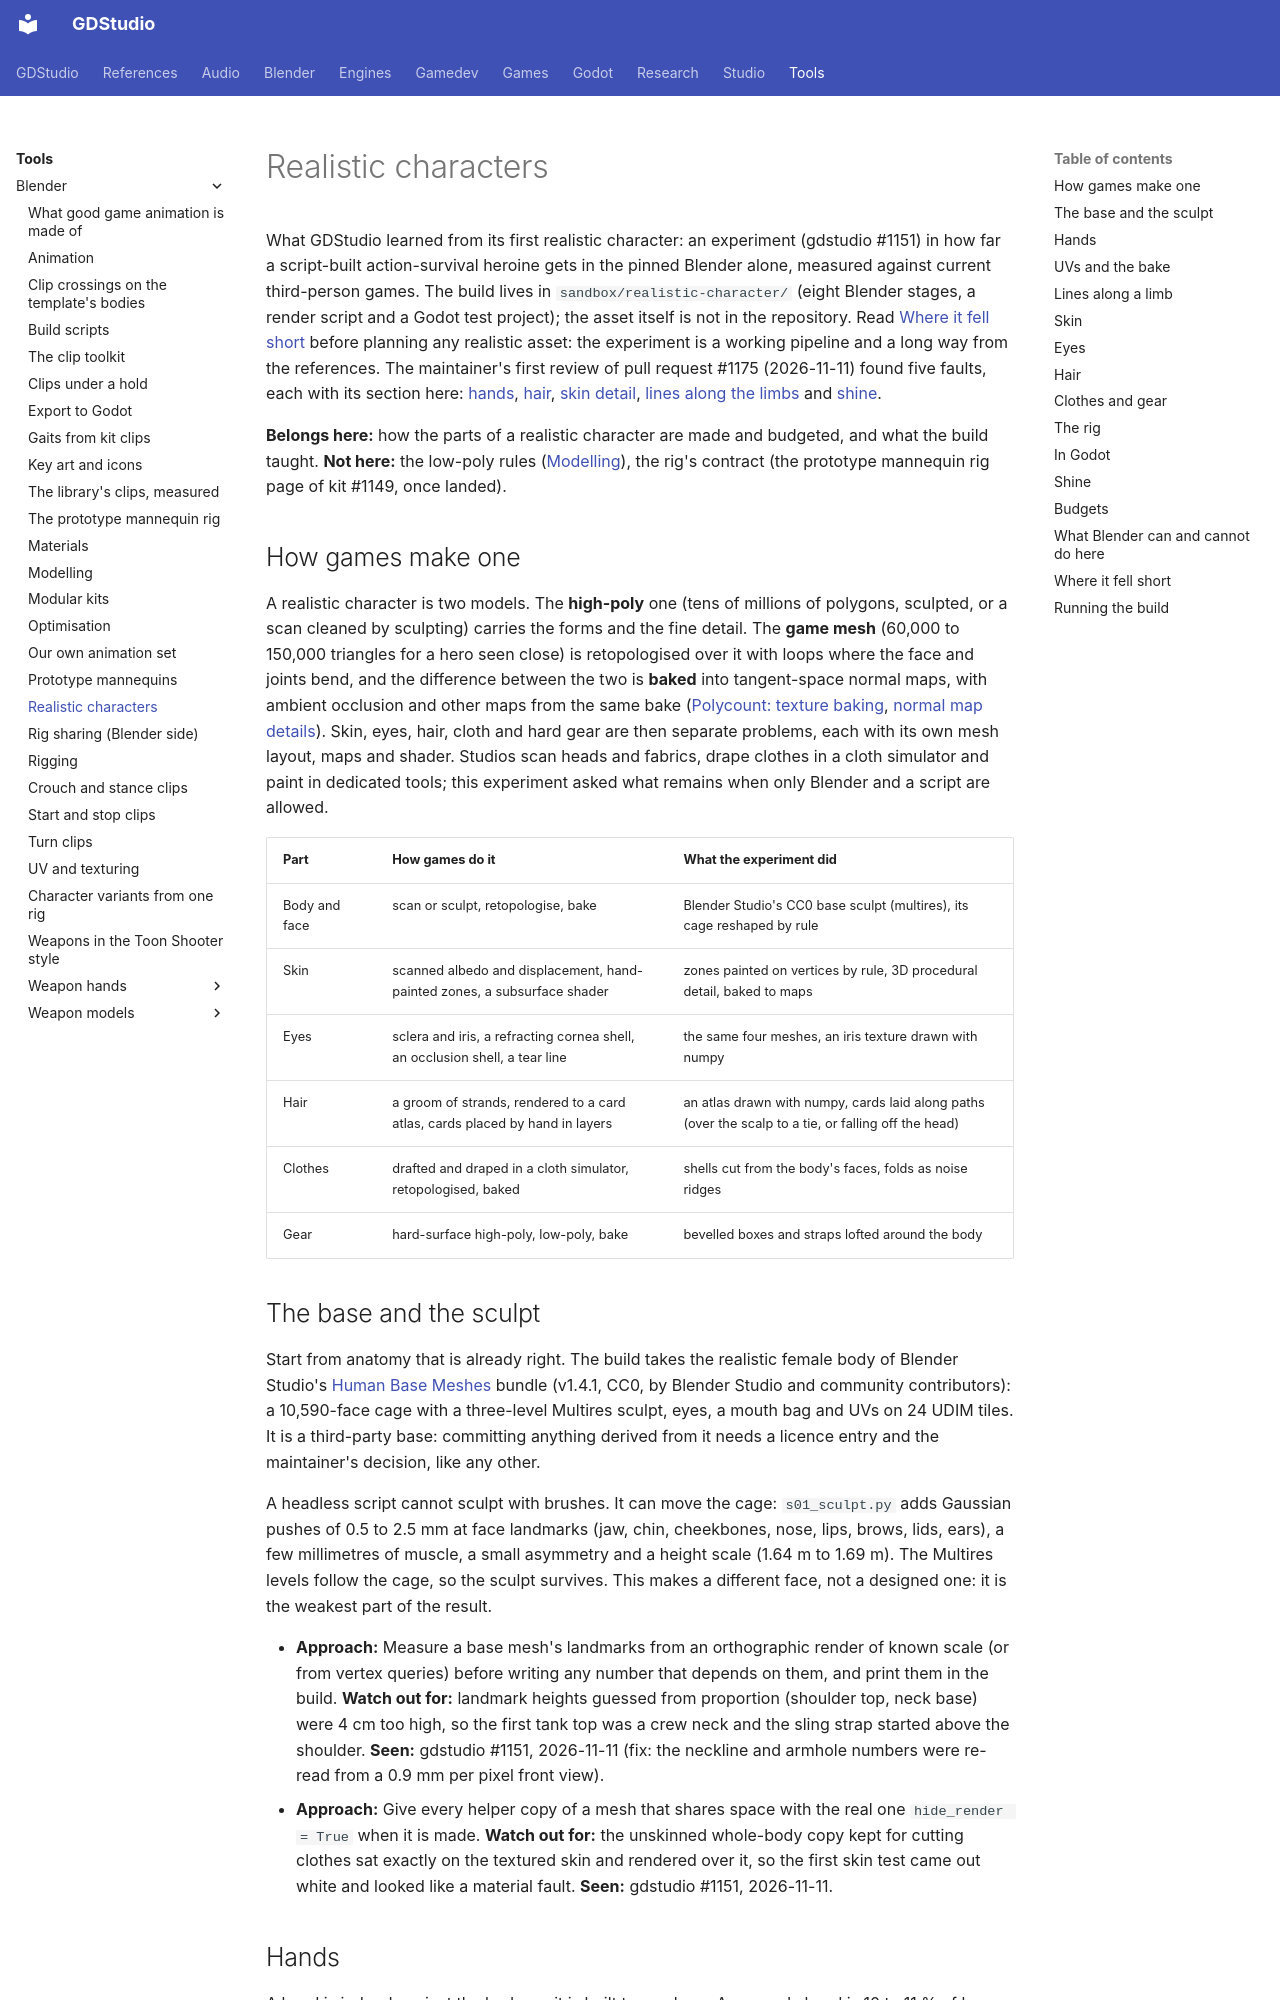

repository: Ryubara/gdstudio · page: tools/blender/realistic-characters/index.html · generator: mkdocs

# Realistic characters

<!-- new section: every Blender page is about flat-palette low-poly work; nothing held how a realistic game
character is made, what Blender and Godot can show of one, or what a first attempt reached (gdstudio #1151) -->

What GDStudio learned from its first realistic character: an experiment (gdstudio #1151) in how far a script-built
action-survival heroine gets in the pinned Blender alone, measured against current third-person games. The build
lives in `sandbox/realistic-character/` (eight Blender stages, a render script and a Godot test project); the asset
itself is not in the repository. Read [Where it fell short](#gaps) before planning any realistic asset: the
experiment is a working pipeline and a long way from the references. The maintainer's first review of pull
request #1175 (2026-11-11) found five faults, each with its section here: [hands](#hands), [hair](#hair),
[skin detail](#skin), [lines along the limbs](#limb-lines) and [shine](#shine).

**Belongs here:** how the parts of a realistic character are made and budgeted, and what the build taught.
**Not here:** the low-poly rules ([Modelling](modelling.md)), the rig's contract (the prototype mannequin rig page of
kit #1149, once landed).

## How games make one {#pipeline}

<!-- new section: the order of work for a realistic character differs from the low-poly one: a sculpt comes first
and the game mesh is derived from it -->

A realistic character is two models. The **high-poly** one (tens of millions of polygons, sculpted, or a scan cleaned
by sculpting) carries the forms and the fine detail. The **game mesh** (60,000 to 150,000 triangles for a hero seen
close) is retopologised over it with loops where the face and joints bend, and the difference between the two is
**baked** into tangent-space normal maps, with ambient occlusion and other maps from the same bake
([Polycount: texture baking](http://wiki.polycount.com/wiki/Texture_Baking),
[normal map details](http://wiki.polycount.com/wiki/Normal_Map_Technical_Details)). Skin, eyes, hair, cloth and hard
gear are then separate problems, each with its own mesh layout, maps and shader. Studios scan heads and fabrics, drape
clothes in a cloth simulator and paint in dedicated tools; this experiment asked what remains when only Blender and a
script are allowed.

| Part | How games do it | What the experiment did |
| --- | --- | --- |
| Body and face | scan or sculpt, retopologise, bake | Blender Studio's CC0 base sculpt (multires), its cage reshaped by rule |
| Skin | scanned albedo and displacement, hand-painted zones, a subsurface shader | zones painted on vertices by rule, 3D procedural detail, baked to maps |
| Eyes | sclera and iris, a refracting cornea shell, an occlusion shell, a tear line | the same four meshes, an iris texture drawn with numpy |
| Hair | a groom of strands, rendered to a card atlas, cards placed by hand in layers | an atlas drawn with numpy, cards laid along paths (over the scalp to a tie, or falling off the head) |
| Clothes | drafted and draped in a cloth simulator, retopologised, baked | shells cut from the body's faces, folds as noise ridges |
| Gear | hard-surface high-poly, low-poly, bake | bevelled boxes and straps lofted around the body |

## The base and the sculpt {#sculpt}

<!-- new section: the first decision of the build, and the one that set its ceiling -->

Start from anatomy that is already right. The build takes the realistic female body of Blender Studio's
[Human Base Meshes](https://www.blender.org/download/demo-files/) bundle (v1.4.1, CC0, by Blender Studio and
community contributors): a 10,590-face cage with a three-level Multires sculpt, eyes, a mouth bag and UVs on 24 UDIM
tiles. It is a third-party base: committing anything derived from it needs a licence entry and the maintainer's
decision, like any other.

A headless script cannot sculpt with brushes. It can move the cage: `s01_sculpt.py` adds Gaussian pushes of 0.5 to
2.5 mm at face landmarks (jaw, chin, cheekbones, nose, lips, brows, lids, ears), a few millimetres of muscle, a small
asymmetry and a height scale (1.64 m to 1.69 m). The Multires levels follow the cage, so the sculpt survives. This
makes a different face, not a designed one: it is the weakest part of the result.

- **Approach:** Measure a base mesh's landmarks from an orthographic render of known scale (or from vertex
  queries) before writing any number that depends on them, and print them in the build. **Watch out for:** landmark
  heights guessed from proportion (shoulder top, neck base) were 4 cm too high, so the first tank top was a crew neck
  and the sling strap started above the shoulder. **Seen:** gdstudio #1151, 2026-11-11 (fix: the neckline and armhole
  numbers were re-read from a 0.9 mm per pixel front view).
- **Approach:** Give every helper copy of a mesh that shares space with the real one `hide_render = True` when it is
  made. **Watch out for:** the unskinned whole-body copy kept for cutting clothes sat exactly on the textured skin
  and rendered over it, so the first skin test came out white and looked like a material fault. **Seen:** gdstudio
  #1151, 2026-11-11.
